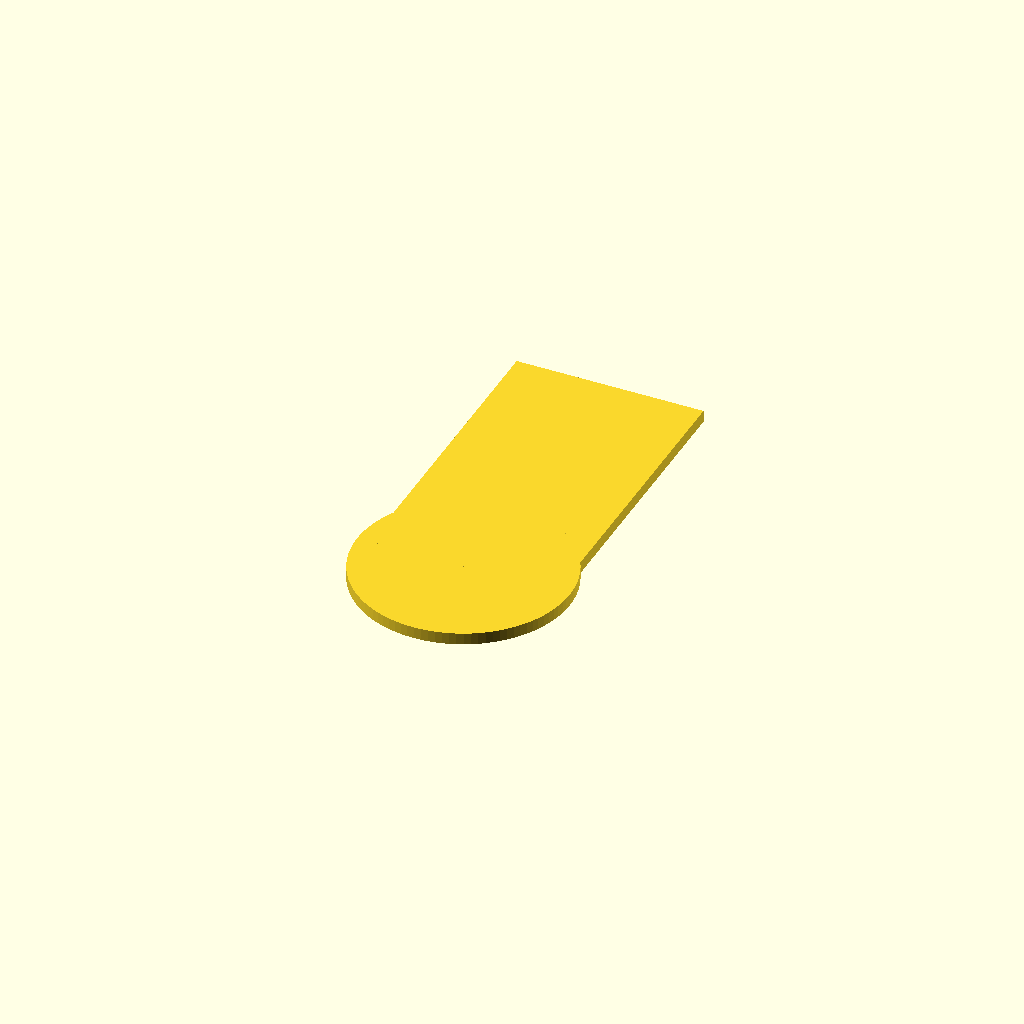
Cell 1: the model at its default parameters.
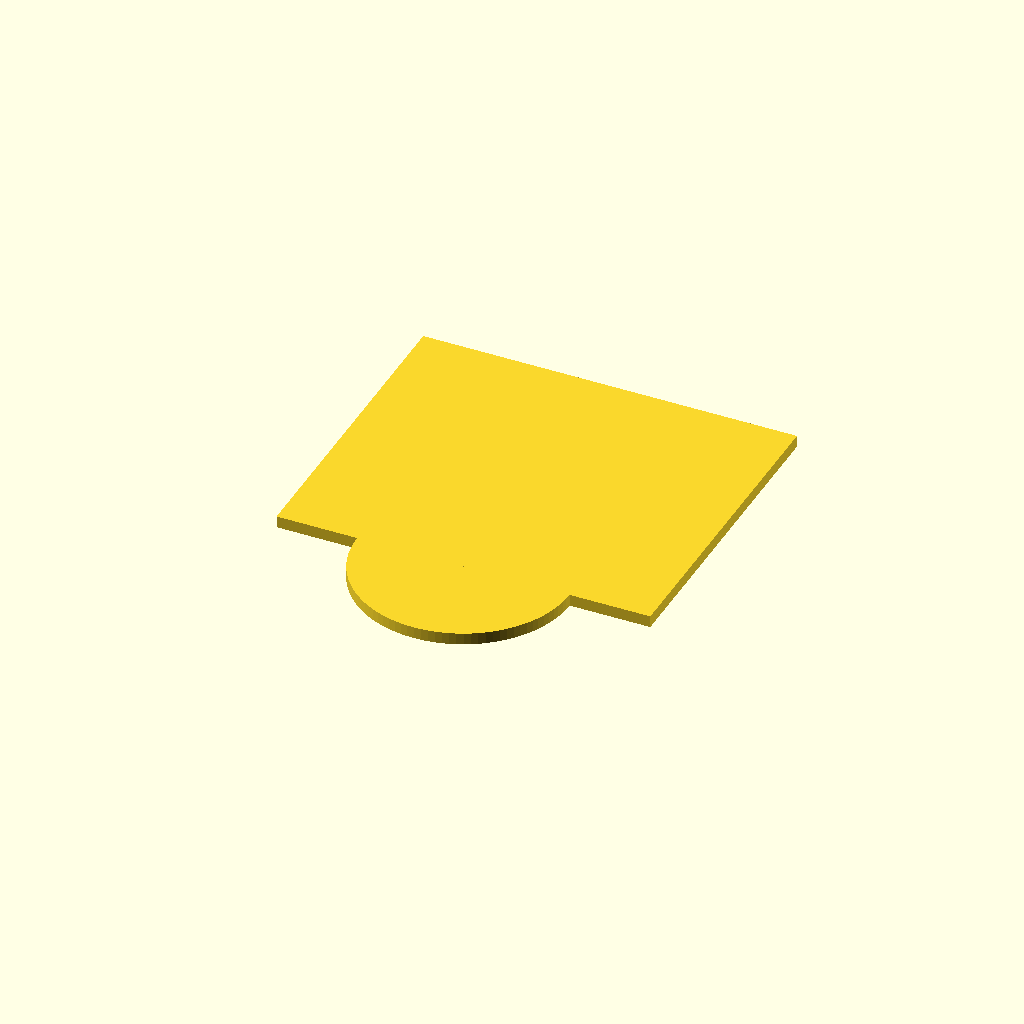
Cell 2: larghezza_slitta = 19 (everything else at default).
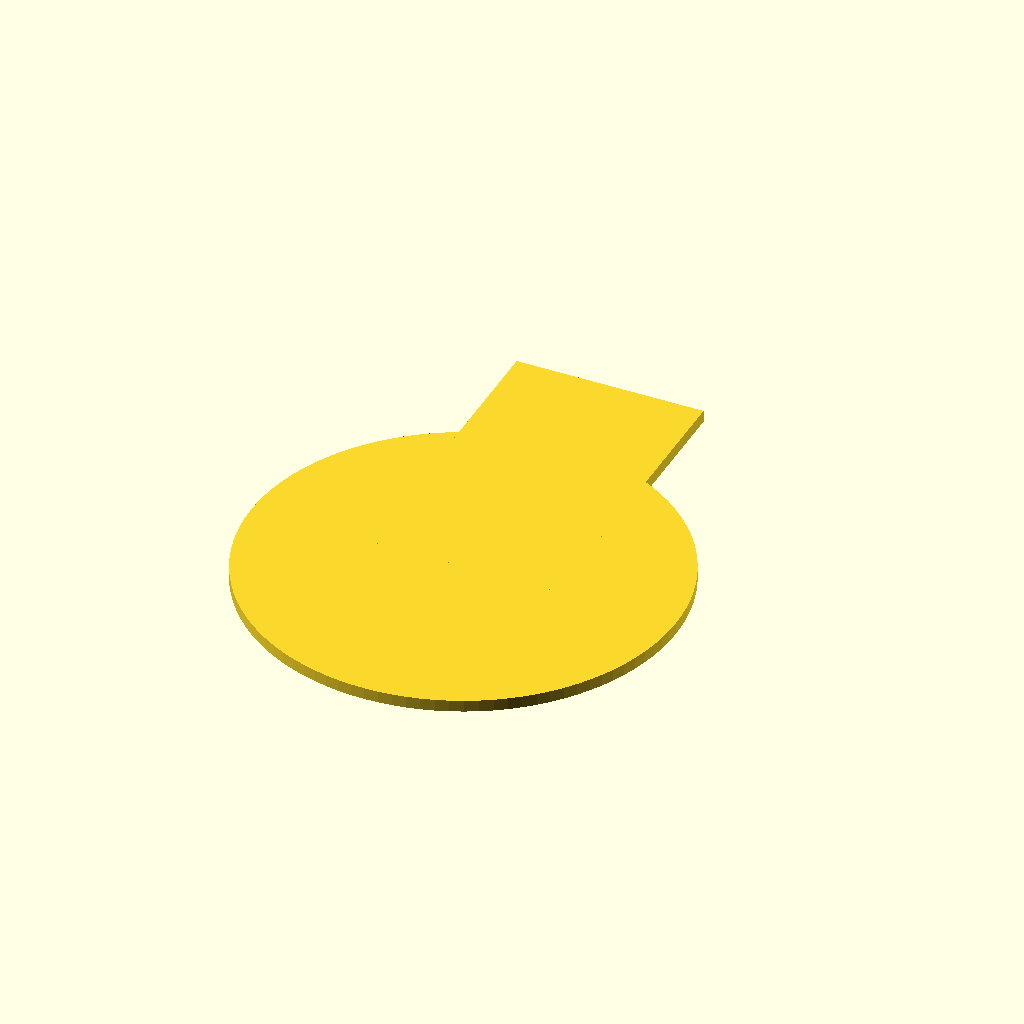
Cell 3 — diametro_testa set to 21.6, the other parameters unchanged.
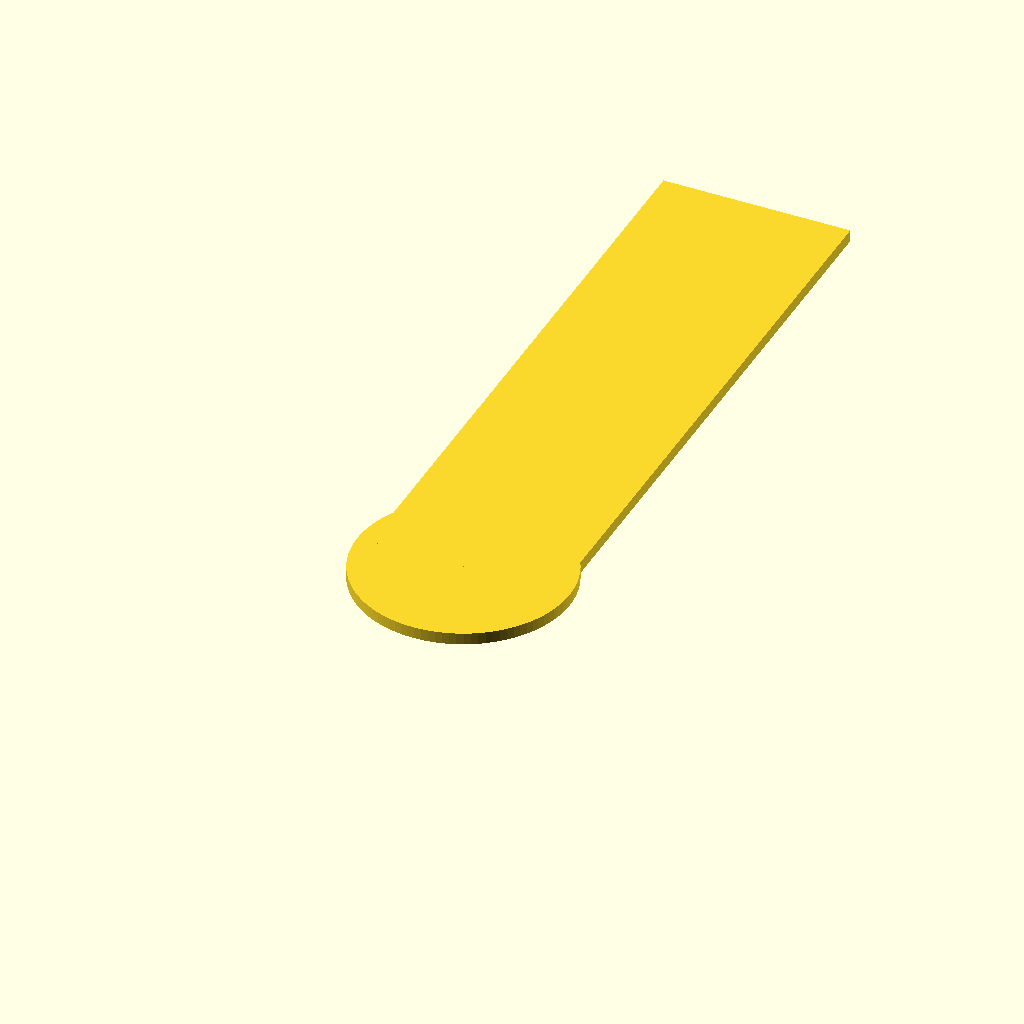
Cell 4 — lunghezza_slitta set to 32, the other parameters unchanged.
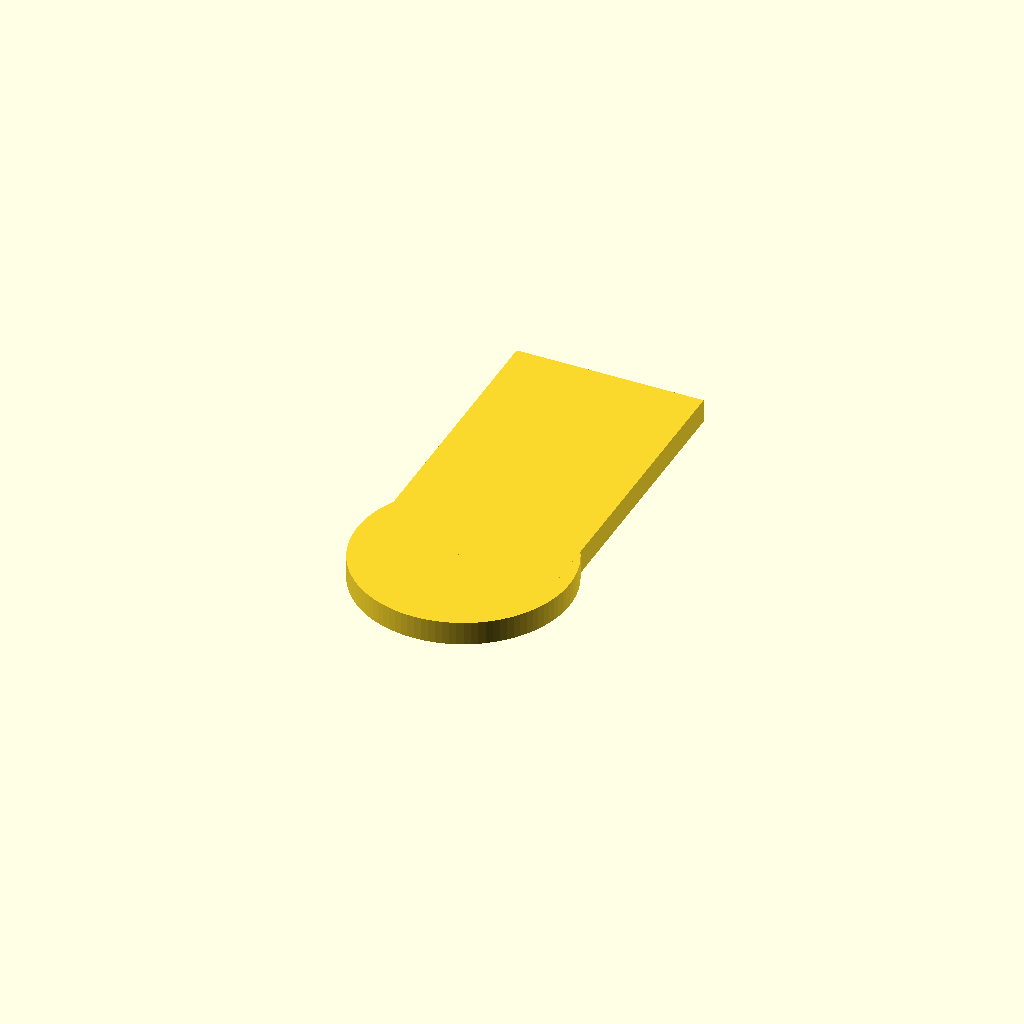
Cell 5: spessore_coperchio = 1.2 (everything else at default).
All cells are drawn from one camera (rotation 55°, 0°, 25°, orthographic, colour scheme Cornfield), so only the parameter changes between them.
The OpenSCAD source (MORSETTO_MICROFONO/tappo_copertura.scad):
// =============================================================================
// PROGETTO: TAPPO / SLITTA DI COPERTURA TESTA VITE
// Si inserisce a scorrimento nel canale dopo aver messo la clip a C.
// Copre completamente la testa della vite e la clip, proteggendo il tavolo al 100%.
// =============================================================================

$fn = 100;

// Larghezza della slitta (leggermente inferiore ai 9.8mm del canale per scorrere liscia)
larghezza_slitta = 9.5;

// Diametro della testa tonda della slitta (leggermente inferiore agli 11.2mm della tasca)
diametro_testa = 10.8;

// Lunghezza totale della slitta
lunghezza_slitta = 16.0;

// Spessore del coperchietto (0.6mm = 3 layer da 0.2mm, flessibile, resistente e sottilissimo)
spessore_coperchio = 0.6;

module tappo_slitta() {
    union() {
        // Testa rotonda che copre la tasca centrale e la testa della vite
        cylinder(h = spessore_coperchio, d = diametro_testa);
        
        // Coda rettangolare che riempie il canale d'ingresso
        translate([-larghezza_slitta / 2, 0, 0])
            cube([larghezza_slitta, lunghezza_slitta, spessore_coperchio]);
    }
}

tappo_slitta();
Parameter table extracted from the source (name, type, default, range or options):
larghezza_slitta: number, default 9.5
diametro_testa: number, default 10.8
lunghezza_slitta: number, default 16
spessore_coperchio: number, default 0.6
